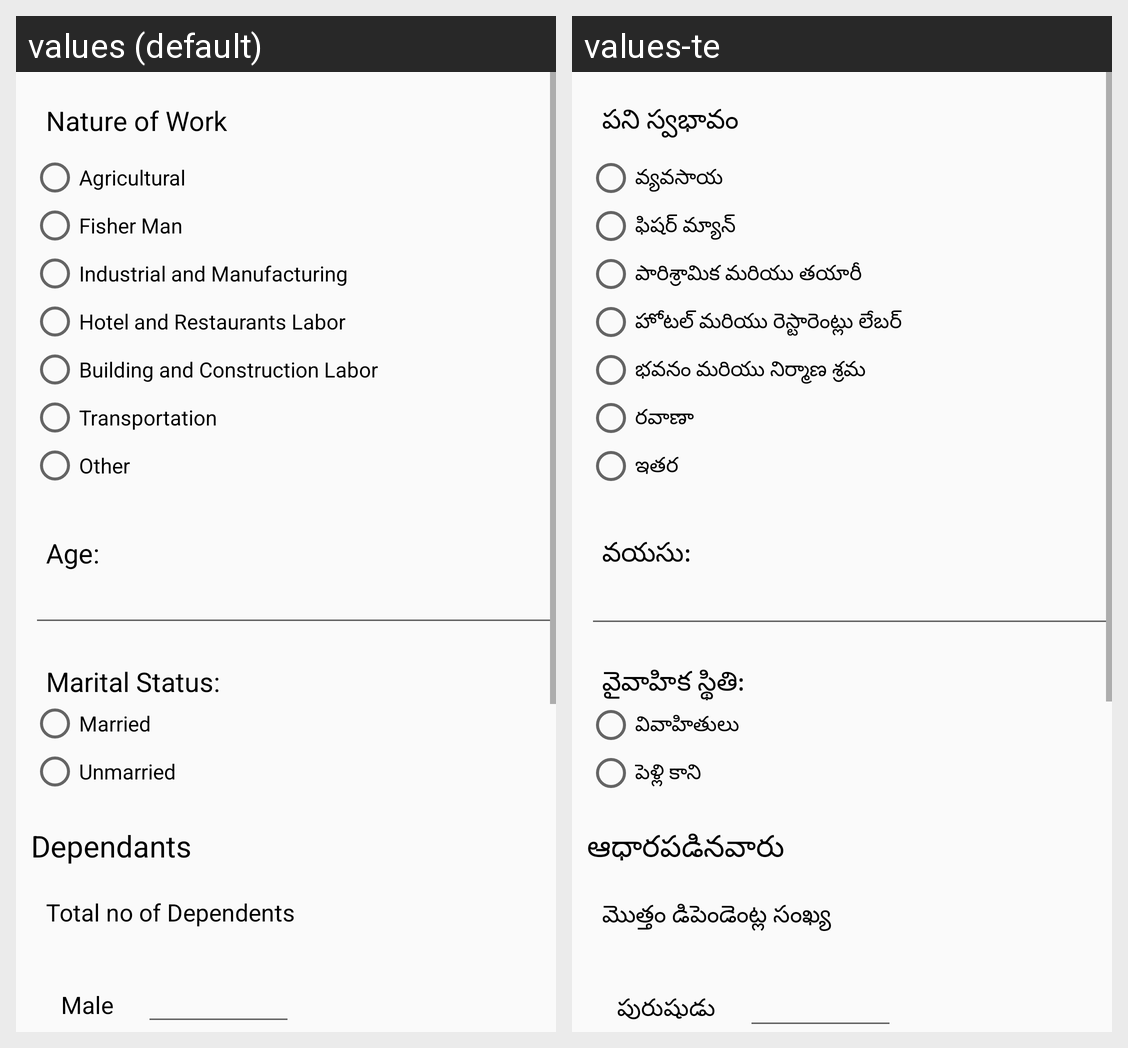

This grid shows one Android layout under two languages. Give, for every string resource on the screen, its name, the default text and each shown locale's text.
Android screen res/layout/activity_unorganized_main.xml rendered under 2 locales, left to right: values (default), values-te. Device: Nexus 5 (rendered at 1080×1920; each locale shown at half size, 540×960, under a caption strip naming it); theme AppTheme.
Strings drawn on this screen, with the default value and each locale's value (text and hints the layout hard-codes, and strings that could not be matched under every locale, appear in the picture but are not listed):

nature_of_work
  values: Nature of Work
  values-te: పని స్వభావం

agricultural
  values: Agricultural
  values-te: వ్యవసాయ

fisher_man
  values: Fisher Man
  values-te: ఫిషర్ మ్యాన్

industrial_and_manufacturing
  values: Industrial and Manufacturing
  values-te: పారిశ్రామిక మరియు తయారీ

hotel_and_restaurants_labor
  values: Hotel and Restaurants Labor
  values-te: హోటల్ మరియు రెస్టారెంట్లు లేబర్

building_and_construction_labor
  values: Building and Construction Labor
  values-te: భవనం మరియు నిర్మాణ శ్రమ

transportation
  values: Transportation
  values-te: రవాణా

other
  values: Other
  values-te: ఇతర

age
  values: Age:
  values-te: వయసు:

marital_status
  values: Marital Status:
  values-te: వైవాహిక స్థితి:

married
  values: Married
  values-te: వివాహితులు

unmarried
  values: Unmarried
  values-te: పెళ్లి కాని

dependants
  values: Dependants
  values-te: ఆధారపడినవారు

total_no_of_dependents
  values: Total no of Dependents
  values-te: మొత్తం డిపెండెంట్ల సంఖ్య

male
  values: Male
  values-te: పురుషుడు
